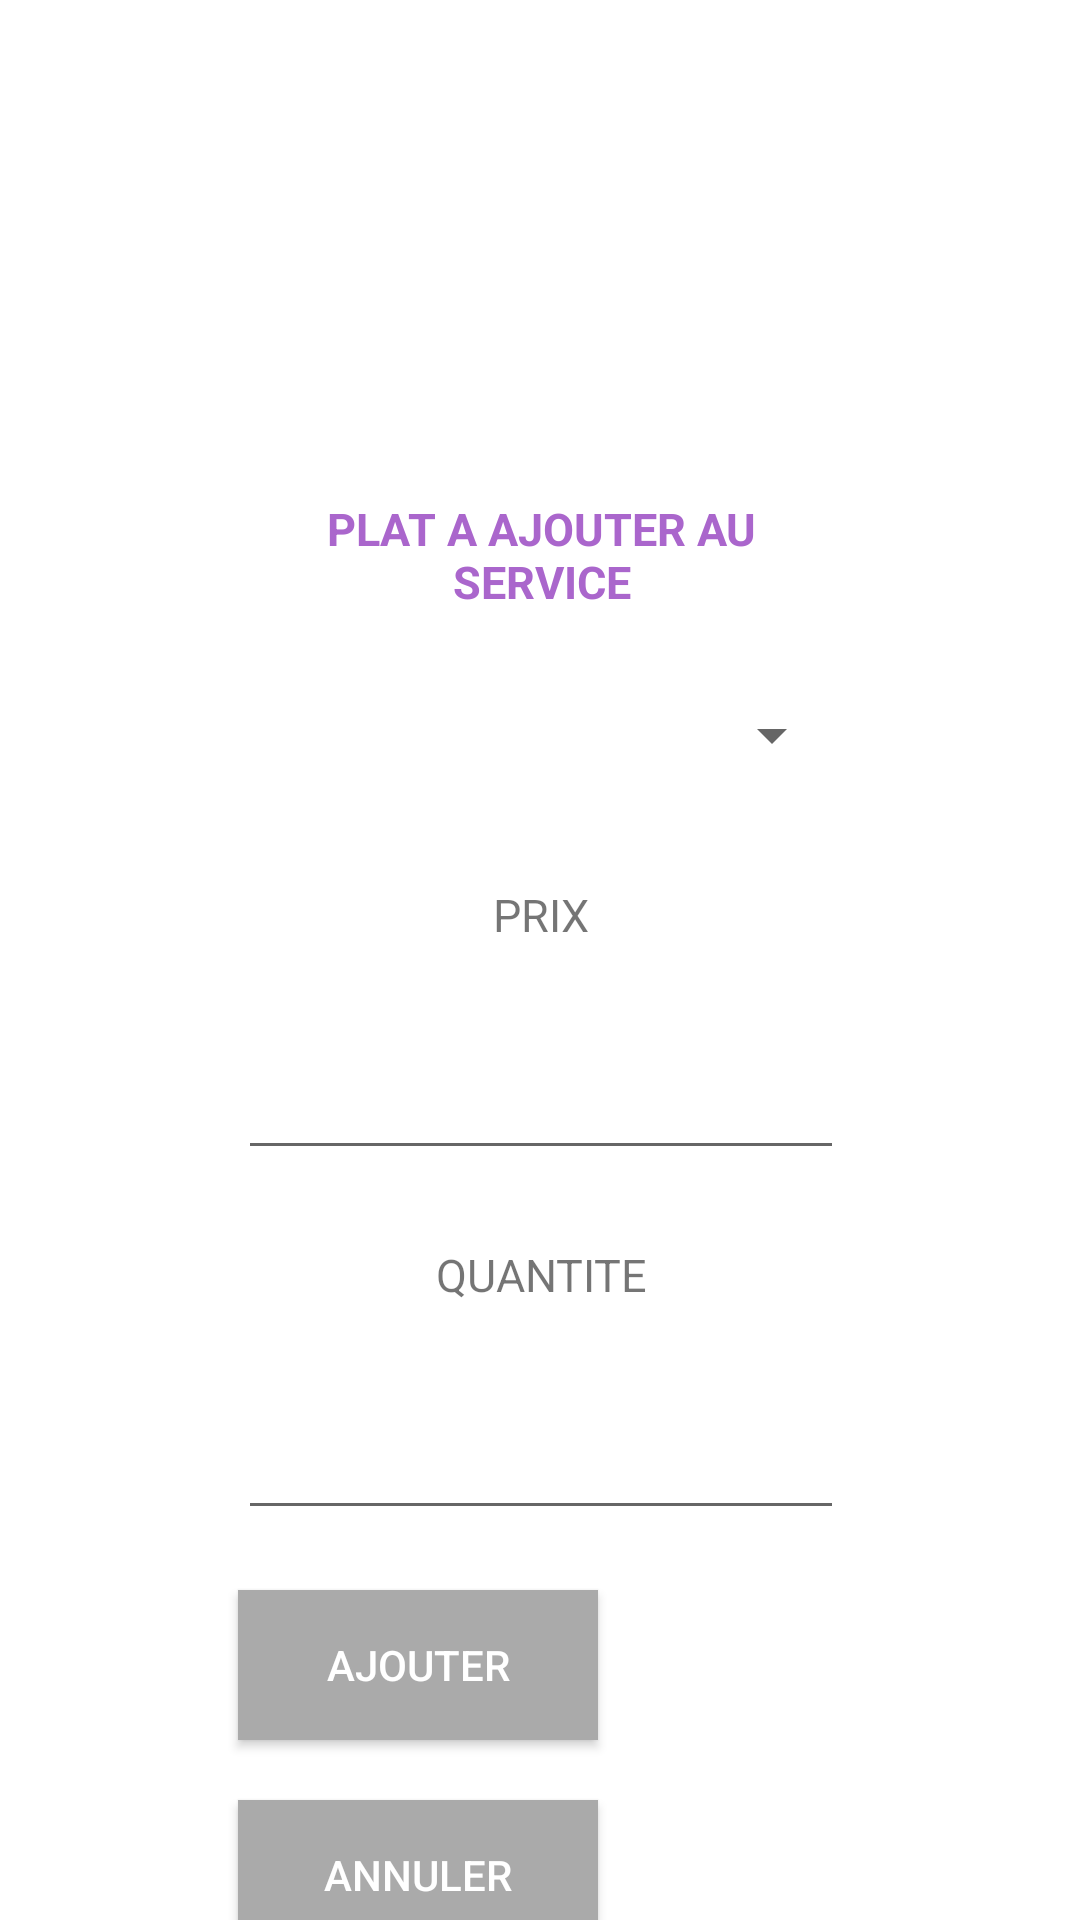

Reconstruct the res/layout file that produces this screen, plus the resources it refers to.
<!-- AndroidManifest.xml: application theme Theme.Amphy -->
<!-- res/layout/activity_service.xml -->
<?xml version="1.0" encoding="utf-8"?>

<androidx.constraintlayout.widget.ConstraintLayout xmlns:android="http://schemas.android.com/apk/res/android"
    xmlns:app="http://schemas.android.com/apk/res-auto"
    xmlns:tools="http://schemas.android.com/tools"
    android:layout_width="match_parent"
    android:layout_height="match_parent"
    tools:context=".MenuChefCuisine">

    <TextView
        android:id="@+id/titre"
        android:layout_width="202dp"
        android:layout_height="50dp"
        android:layout_marginTop="160dp"
        android:text="PLAT A AJOUTER AU SERVICE"
        android:gravity="center"
        android:textColor="@android:color/holo_purple"
        android:textSize="15dp"
        android:textStyle="bold"
        app:layout_constraintHorizontal_bias="0.502"
        app:layout_constraintLeft_toLeftOf="parent"
        app:layout_constraintRight_toRightOf="parent"
        app:layout_constraintTop_toTopOf="parent" />

    <Spinner
        android:id="@+id/spinner"
        android:layout_width="202dp"
        android:layout_height="50dp"
        android:layout_marginTop="10dp"
        android:gravity="center"
        app:layout_constraintTop_toBottomOf="@+id/titre"
        app:layout_constraintLeft_toLeftOf="@+id/titre" />

    <TextView
        android:id="@+id/aPrix"
        android:layout_width="202dp"
        android:layout_height="50dp"
        android:layout_marginTop="10dp"
        android:gravity="center"
        android:textSize="15dp"
        android:text="PRIX"
        app:layout_constraintTop_toBottomOf="@+id/spinner"
        app:layout_constraintLeft_toLeftOf="@+id/spinner" />

    <EditText
        android:id="@+id/EditPrix"
        android:layout_width="202dp"
        android:layout_height="50dp"
        android:layout_marginTop="10dp"
        android:gravity="center"
        android:textSize="15dp"
        android:inputType="numberDecimal"
        app:layout_constraintTop_toBottomOf="@+id/aPrix"
        app:layout_constraintLeft_toLeftOf="@+id/aPrix" />

    <TextView
        android:id="@+id/aQtt"
        android:layout_width="202dp"
        android:layout_height="50dp"
        android:layout_marginTop="10dp"
        android:gravity="center"
        android:textSize="15dp"
        android:text="QUANTITE"
        app:layout_constraintTop_toBottomOf="@+id/EditPrix"
        app:layout_constraintLeft_toLeftOf="@+id/EditPrix" />

    <EditText
        android:id="@+id/EditQtt"
        android:layout_width="202dp"
        android:layout_height="50dp"
        android:layout_marginTop="10dp"
        android:gravity="center"
        android:textSize="15dp"
        android:inputType="number"
        app:layout_constraintTop_toBottomOf="@+id/aQtt"
        app:layout_constraintLeft_toLeftOf="@+id/aQtt" />


    <Button
        android:id="@+id/btnAjout"
        android:layout_width="120dp"
        android:layout_height="50dp"
        android:layout_marginTop="20dp"
        android:background="@android:color/darker_gray"
        android:text="AJOUTER"
        android:textColor="@android:color/white"
        app:layout_constraintTop_toBottomOf="@+id/EditQtt"
        app:layout_constraintLeft_toLeftOf="@+id/EditQtt" />

    <Button
        android:id="@+id/btnRetour"
        android:layout_width="120dp"
        android:layout_height="50dp"
        android:text="ANNULER"
        android:layout_marginTop="20dp"
        android:background="@android:color/darker_gray"
        android:textColor="@android:color/white"
        app:layout_constraintTop_toBottomOf="@+id/btnAjout"
        app:layout_constraintLeft_toLeftOf="@+id/btnAjout" />



</androidx.constraintlayout.widget.ConstraintLayout>
<!-- resources referenced by this layout -->
<resources>
  <style name="Theme.Amphy" parent="Theme.MaterialComponents.DayNight.DarkActionBar">
          
          <item name="colorPrimary">@color/purple_500</item>
          <item name="colorPrimaryVariant">@color/purple_700</item>
          <item name="colorOnPrimary">@color/white</item>
          
          <item name="colorSecondary">@color/teal_200</item>
          <item name="colorSecondaryVariant">@color/teal_700</item>
          <item name="colorOnSecondary">@color/black</item>
          
          <item name="android:statusBarColor" tools:targetApi="l">?attr/colorPrimaryVariant</item>
          
      </style>
  <!-- not gathered from this repository: default colours our renderer supplied (Android Studio template values) -->
  <color name="purple_500">#FF6200EE</color>
  <color name="purple_700">#FF3700B3</color>
  <color name="teal_200">#FF03DAC5</color>
  <color name="teal_700">#FF018786</color>
  <color name="black">#FF000000</color>
  <color name="white">#FFFFFFFF</color>
</resources>
